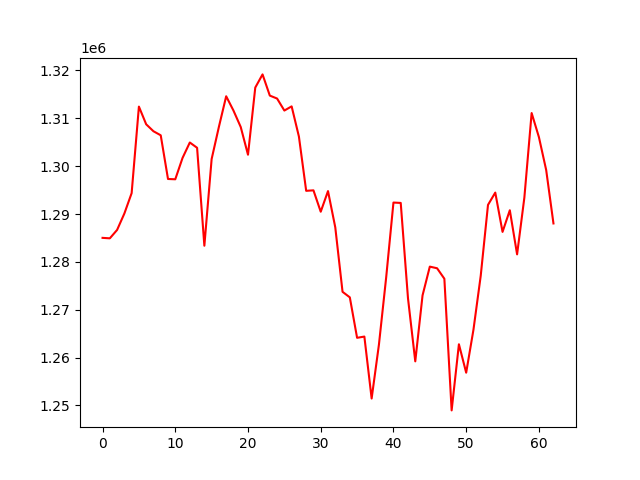

The file beside this chart, header and first rows:
account_value, date, daily_return
1285019, 2023-04-05, 
1284920, 2023-04-06, -7.670908704793256e-05
1286675, 2023-04-10, 0.001366
1290106, 2023-04-11, 0.002667
1294365, 2023-04-12, 0.003301
1312450, 2023-04-13, 0.01397
1308750, 2023-04-14, -0.002819
1307297, 2023-04-17, -0.001111
1306455, 2023-04-18, -0.0006442
1297323, 2023-04-19, -0.006989
1297259, 2023-04-20, -4.9660535770046366e-05
1301722, 2023-04-21, 0.00344
1304946, 2023-04-24, 0.002477
1303842, 2023-04-25, -0.0008458
1283373, 2023-04-26, -0.0157
1301491, 2023-04-27, 0.01412
1308230, 2023-04-28, 0.005179
1314609, 2023-05-01, 0.004875
1311626, 2023-05-02, -0.002269
1308184, 2023-05-03, -0.002624
1302391, 2023-05-04, -0.004429
1316427, 2023-05-05, 0.01078
1319178, 2023-05-08, 0.00209
1314749, 2023-05-09, -0.003357
1314134, 2023-05-10, -0.0004681
1311624, 2023-05-11, -0.00191
1312499, 2023-05-12, 0.0006675
1306194, 2023-05-15, -0.004804
1294849, 2023-05-16, -0.008685
1294949, 2023-05-17, 7.69754431324543e-05
1290481, 2023-05-18, -0.00345
1294793, 2023-05-19, 0.003341
1287220, 2023-05-22, -0.005849
1273743, 2023-05-23, -0.01047
1272587, 2023-05-24, -0.0009077
1264131, 2023-05-25, -0.006645
1264393, 2023-05-26, 0.0002069
1251442, 2023-05-30, -0.01024
1262674, 2023-05-31, 0.008975
1276770, 2023-06-01, 0.01116
1292396, 2023-06-02, 0.01224
1292319, 2023-06-05, -5.970533938748357e-05
1272371, 2023-06-06, -0.01544
1259211, 2023-06-07, -0.01034
1272993, 2023-06-08, 0.01094
1279008, 2023-06-09, 0.004725
1278665, 2023-06-12, -0.0002683
1276477, 2023-06-13, -0.001711
1248962, 2023-06-14, -0.02156
1262787, 2023-06-15, 0.01107
1256841, 2023-06-16, -0.004708
1265823, 2023-06-20, 0.007147
1277101, 2023-06-21, 0.00891
1291909, 2023-06-22, 0.01159
1294479, 2023-06-23, 0.00199
1286266, 2023-06-26, -0.006345
1290788, 2023-06-27, 0.003516
1281571, 2023-06-28, -0.007141
1293431, 2023-06-29, 0.009254
1311104, 2023-06-30, 0.01366
... 3 more rows
